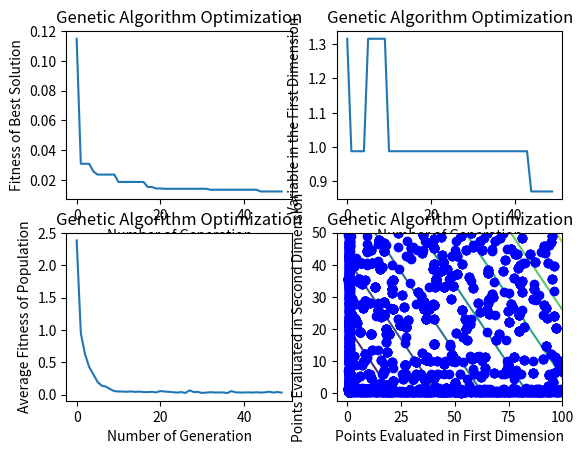

Python code for this plot: (Note: this script raises an exception after producing the figure.)
import numpy as np
import matplotlib.pyplot as mp

class GeneticAlgorithm():
    def __init__(self,f,x,lb,ub,pop=200, max_gen=50,mut_prob=0.05,cross_prob=0.5,num_elite=5,verbose=True,roll_cross=0):
        self.f=np.vectorize(f)
        self.x=x
        self.lb=lb
        self.ub=ub
        self.pop=pop
        self.max_gen=max_gen
        self.pop_mat=np.tile(self.lb,(pop,1))+np.random.rand(pop,len(x)).astype(np.longdouble)*(np.tile(self.ub,(pop,1))-np.tile(self.lb,(pop,1)))
        self.plotgen=[]
        self.average_fit=[]
        self.cross_prob=cross_prob
        self.mut_prob=mut_prob
        self.num_elite=num_elite
        self.verbose=verbose
        self.roll_cross=roll_cross
        self.history1=self.pop_mat[:,0]
        self.history2=self.pop_mat[:,1]
        
        #initialize elitist population if required
        if self.num_elite>0:
            random_elite=np.tile(self.lb,(num_elite,1))+np.random.rand(num_elite,len(x)).astype(np.longdouble)*(np.tile(self.ub,(num_elite,1))-np.tile(self.lb,(num_elite,1)))
            self.elite_mat=np.concatenate((self.f(*random_elite.T).reshape(self.num_elite,1),random_elite),axis=1)
        self.best_result=[]
        self.best_domain=[]
        self.overall_best=[]
        self.overall_bestdomain=[]
        
    def solve(self):
        self.evaluate_fitness()
        
        for i in range(self.max_gen):
            self.rand_selection()
            
            self.crossover_mutate()
            self.evaluate_fitness()
            if self.verbose:
                self.log_result(i)
            
    
    def evaluate_fitness(self):
    
        #put elitist into population for fitness evaluation
        if self.num_elite>0:
            self.pop_mat=np.concatenate((self.elite_mat[:,1:],self.pop_mat),axis=0)
        #get fitness of all population
        self.pop_mat_fit=self.f(*self.pop_mat.T)
        #concatenate and sort population by fitness
        temp_mat=np.concatenate((np.asarray(self.pop_mat_fit).reshape(self.pop_mat_fit.shape[0],1),self.pop_mat),axis=1)
        temp_mat=temp_mat[temp_mat[:,0].argsort()]
        
        #store elite if elitist GA is enabled
        if self.num_elite>0:
            self.elite_mat=np.concatenate((self.elite_mat,temp_mat[:self.num_elite,:]),axis=0)
            self.elite_mat=self.elite_mat[self.elite_mat[:,0].argsort()][:self.num_elite,:]
            
        #print(temp_mat)
        #split fitness and population
        self.pop_mat_fit, self.pop_mat =temp_mat[:,0], temp_mat[:,1:]
        
        #save the evaluated points
        self.history1=np.concatenate((self.history1,self.pop_mat[:,0]),axis=0)
        self.history2=np.concatenate((self.history2,self.pop_mat[:,1]),axis=0)
       
    def rand_selection(self):
        #selection of good genes up to population size
        self.pop_mat=self.pop_mat[:self.pop,:]
        
        #crease a random shuffled mirror duplicate for crossover and mutation
        self.pop_rand_dup=np.copy(self.pop_mat)
        
        if self.roll_cross==0:
            #if roll crossover is not enabled, use random cross
            np.random.shuffle(self.pop_rand_dup)
        else:
            #other wise roll the crossover duplicate according to roll number
            np.roll(self.pop_rand_dup,self.roll_cross,axis=0)
        #self.pop_rand_dup=self.pop_rand_dup        
        
    def crossover_mutate(self):
        #create a additional population matrix to store offspring genes
        self.add_pop=np.empty_like(self.pop_mat)
        #randomize cross index to compare with cross probability
        self.rcross_prob=np.random.rand(*self.pop_mat.shape)
        #randomize mutation index to compare with mutation probability
        self.rmut_prob=np.random.rand(*self.pop_mat.shape)
        #pre-randomize a matrix for mutation
        mut_matrix=np.tile(self.lb,(self.pop_mat.shape[0],1))+np.random.rand(self.pop_mat.shape[0],len(self.x)).astype(np.longdouble)*(np.tile(self.ub,(self.pop_mat.shape[0],1))-np.tile(self.lb,(self.pop_mat.shape[0],1)))
        #selection and mutation
        for i in range(self.rcross_prob.shape[0]):
            for j in range(self.rcross_prob.shape[1]):
                if self.rmut_prob[i][j]<=self.mut_prob:
                    self.add_pop[i][j]=mut_matrix[i][j] # first look if gene is mutated. Priority of mutation is higher than crossover.
                elif self.rcross_prob[i][j]<=self.cross_prob:
                    self.add_pop[i][j]=self.pop_rand_dup[i][j] #second look if gene is crossovered
                else:
                    self.add_pop[i][j]=self.pop_mat[i][j] #if both do not happen,then take gene from original pop
                    
        #print("pop mat",self.pop_mat)
        #print("pop_rand_dup",self.pop_rand_dup)
        #print("add pop",self.add_pop)
        
        
        self.pop_mat=np.concatenate((self.pop_mat,self.add_pop),axis=0)
        
        
        
    def log_result(self,generation):
            print("Generation #",generation,"Best Fitness=", self.pop_mat_fit[0], "Answer=", self.pop_mat[0])
            self.plotgen.append(generation)
            self.best_result.append(self.pop_mat_fit[0])
            self.best_domain.append(self.pop_mat[0])
            self.overall_best.append(min(self.best_result))
            if self.overall_best[-1]==self.best_result[-1]:
                self.overall_bestdomain.append(self.best_domain[-1])
            else:
                self.overall_bestdomain.append(self.overall_bestdomain[-1])
            self.average_fit.append(np.average(self.pop_mat_fit))
            
            
            
            
            
    @property
    def plot_result(self,contour_density=50):
        fig=mp.figure()
        
        mp.subplot(2,2,1)
        mp.plot(self.plotgen,self.overall_best)
        mp.title("Genetic Algorithm Optimization")
        mp.xlabel("Number of Generation")
        mp.ylabel("Fitness of Best Solution")
        mp.autoscale
        mp.subplot(2,2,2)
        mp.plot(self.plotgen,[x[0] for x in self.overall_bestdomain])
        mp.title("Genetic Algorithm Optimization")
        mp.xlabel("Number of Generation")
        mp.ylabel("Variable in the First Dimension")
        mp.autoscale()
        
        
        mp.subplot(2,2,3)
        mp.plot(self.plotgen, self.average_fit)
        mp.title("Genetic Algorithm Optimization")
        mp.xlabel("Number of Generation")
        mp.ylabel("Average Fitness of Population")
        
        
        mp.subplot(2,2,4)      
        cont_x=[]
        cont_y=[]
        cont_z=[]
        tempx=self.lb[0]
        tempy=self.lb[1]
        average_other=list(map(lambda x,y:(x+y)/2,self.lb[2:],self.ub[2:]))
        for x in range(contour_density):
            tempx=tempx+(self.ub[0]-self.lb[0])/contour_density
            tempy=tempy+(self.ub[1]-self.lb[1])/contour_density
            cont_x.append(tempx)
            cont_y.append(tempy)
            
        for y in cont_y:
            cont_z.append([self.f(x,y,*average_other) for x in cont_x])            
        mp.contour(cont_x,cont_y,cont_z)
        mp.plot(self.history1,self.history2,'bo')
        mp.title("Genetic Algorithm Optimization")
        mp.ylabel("Points Evaluated in Second Dimension")
        mp.xlabel("Points Evaluated in First Dimension")
        mp.autoscale()
        
        mng = mp.get_current_fig_manager()
        mng.window.state('zoomed')
        mp.show()

if __name__=="__main__":

    def f(x1,x2,x3):
        return (x1+x2)/x3
    
    ga=GeneticAlgorithm(f,["x1","x2","x3"],[0,0,5],[100,50,100],pop=200,max_gen=50,mut_prob=0.05,cross_prob=0.5,num_elite=2,verbose=True, roll_cross=-1)
    ga.solve()
    ga.plot_result()   
    
       
        

